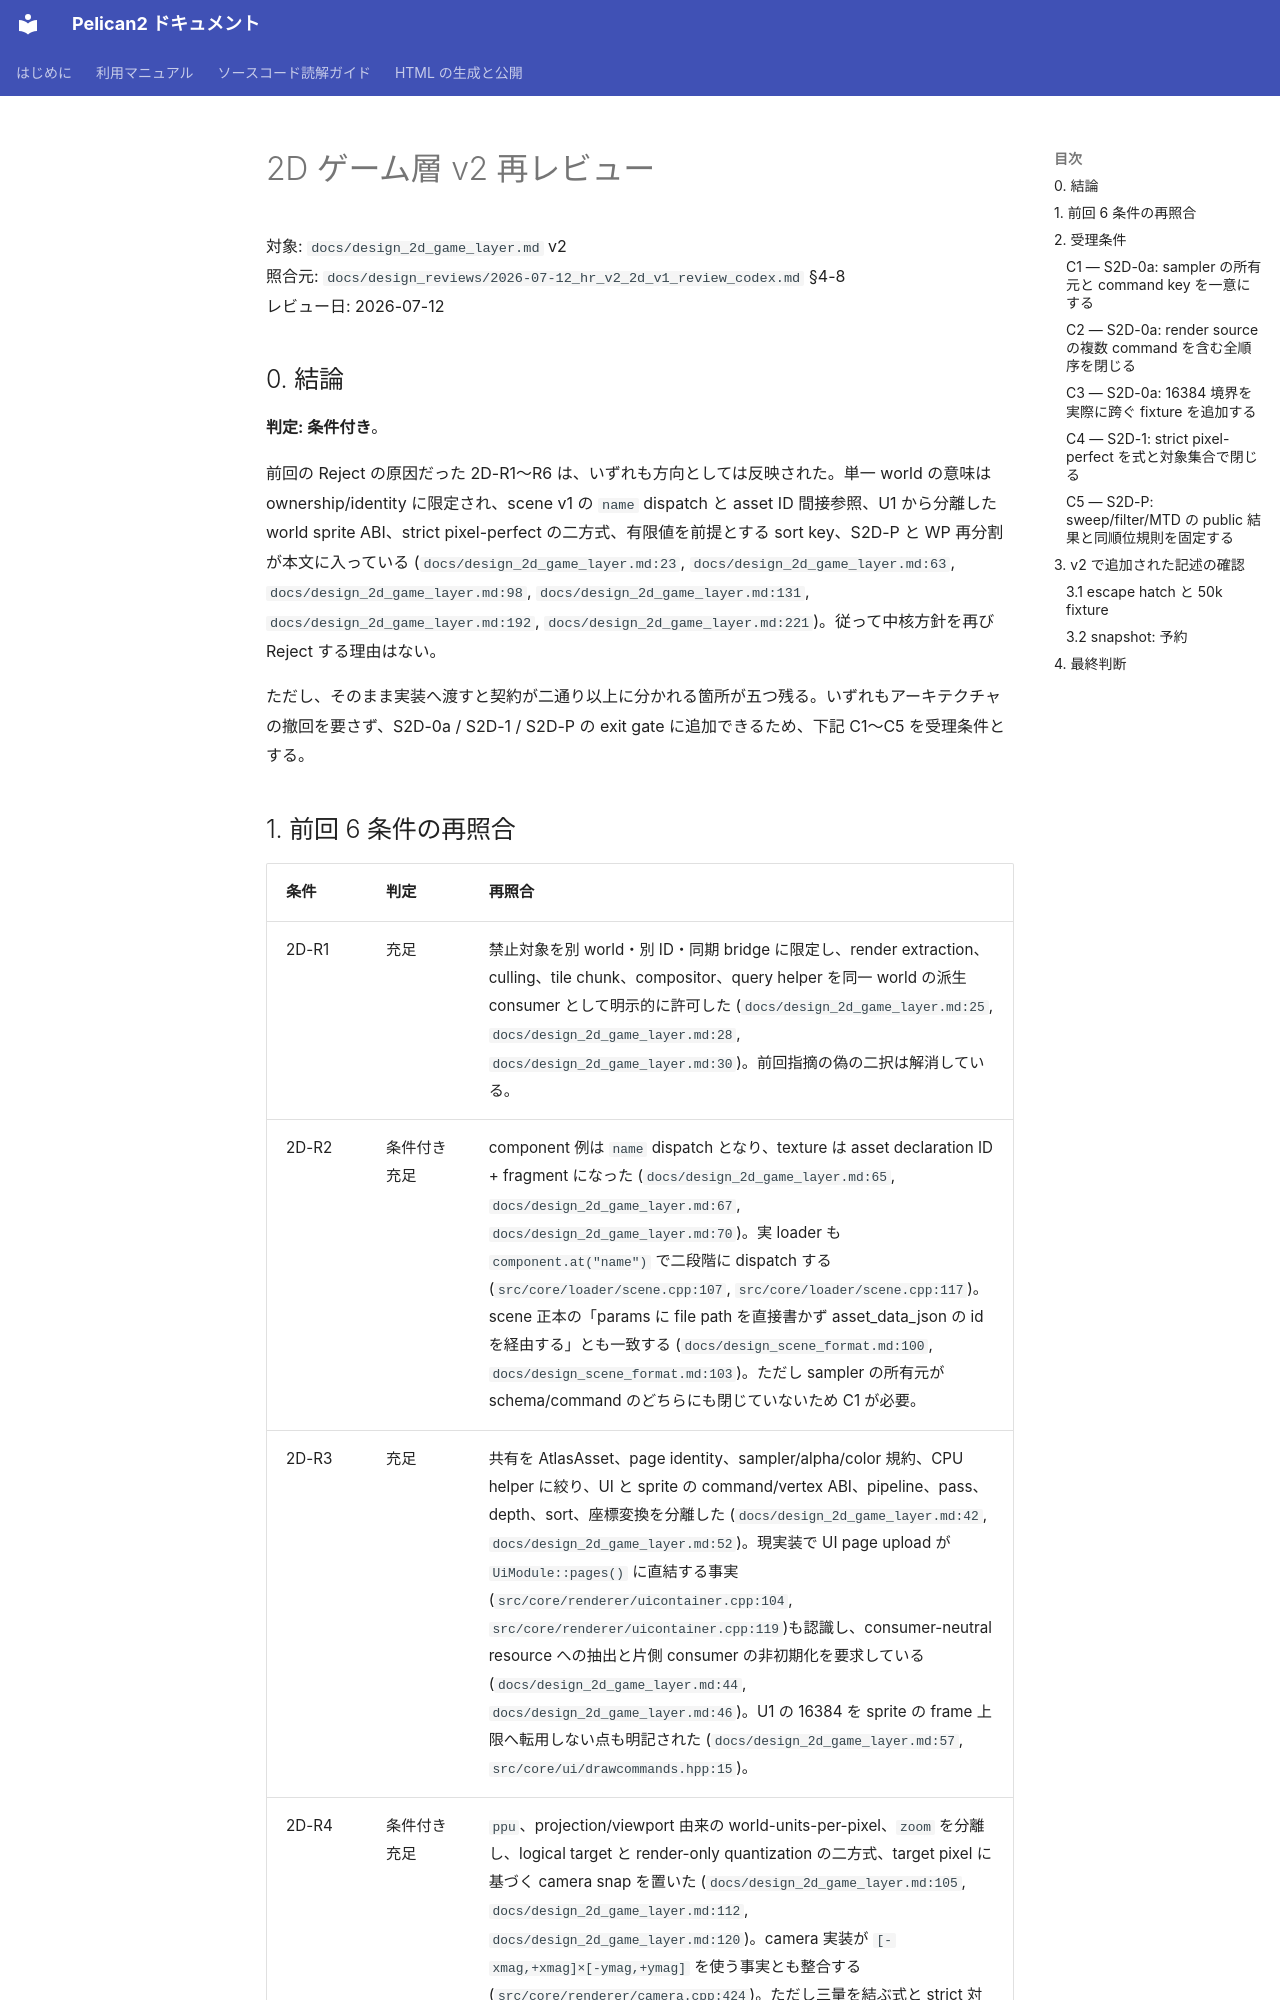

repository: pelican-games/peligraph · page: design_reviews/2026-07-12_2d_v2_rereview_codex.html · generator: mkdocs

# 2D ゲーム層 v2 再レビュー

対象: `docs/design_2d_game_layer.md` v2  
照合元: `docs/design_reviews/2026-07-12_hr_v2_2d_v1_review_codex.md` §4-8  
レビュー日: 2026-07-12

## 0. 結論

**判定: 条件付き**。

前回の Reject の原因だった 2D-R1〜R6 は、いずれも方向としては反映された。単一 world の意味は ownership/identity に限定され、scene v1 の `name` dispatch と asset ID 間接参照、U1 から分離した world sprite ABI、strict pixel-perfect の二方式、有限値を前提とする sort key、S2D-P と WP 再分割が本文に入っている (`docs/design_2d_game_layer.md:23`, `docs/design_2d_game_layer.md:63`, `docs/design_2d_game_layer.md:98`, `docs/design_2d_game_layer.md:131`, `docs/design_2d_game_layer.md:192`, `docs/design_2d_game_layer.md:221`)。従って中核方針を再び Reject する理由はない。

ただし、そのまま実装へ渡すと契約が二通り以上に分かれる箇所が五つ残る。いずれもアーキテクチャの撤回を要さず、S2D-0a / S2D-1 / S2D-P の exit gate に追加できるため、下記 C1〜C5 を受理条件とする。
